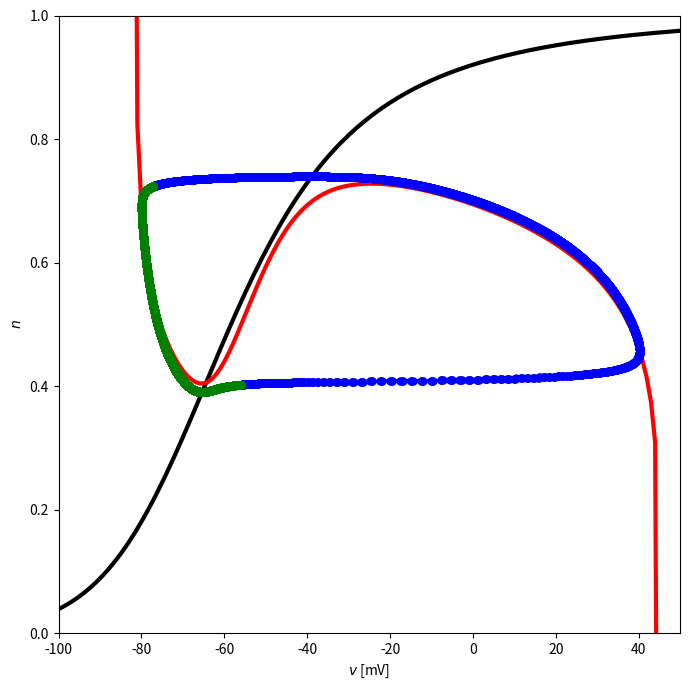

Write the Python code that produced this figure.
import numpy as np
from numpy import exp
import matplotlib.pyplot as plt

c = 1.0
g_k = 36.0
g_na = 120.0
g_l = 0.3
v_k = -82.0
v_na = 45.0
v_l = -59.0
i_ext = 10.0


def alpha_m(v):
    # removable singularity at v=-45 (0/0) -- matlab/10/HH_CYCLE_SPEED/alpha_m.m
    # branches to the L'Hopital limit (1) there instead of evaluating it
    if abs(v + 45) > 1e-8:
        return (v + 45) / 10.0 / (1 - exp(-(v + 45) / 10))
    return 1.0


def alpha_n(v):
    return 0.01 * (-60.0 - v) / (exp((-60 - v) / 10) - 1)


def beta_m(v):
    return 4 * exp(-(v + 70) / 18)


def beta_n(v):
    return 0.125 * exp(-(v + 70) / 80)


def m_inf(v):
    return alpha_m(v) / (alpha_m(v) + beta_m(v))


def n_inf(v):
    return alpha_n(v) / (alpha_n(v) + beta_n(v))


# v-nullcline: for each v, the n where the total membrane current is zero
# (found by bisection, since it's not solvable for n in closed form)
v_vec = np.arange(-100, 51)
n_vec = np.zeros_like(v_vec, dtype=float)
for ij, v in enumerate(v_vec):
    n_l, n_r = 0.0, 1.0
    while n_r - n_l > 1e-10:
        n = (n_l + n_r) / 2
        i_ion = g_na * m_inf(v) ** 3 * (0.83 - n) * (v_na - v) \
            + g_k * n ** 4 * (v_k - v) + g_l * (v_l - v) + i_ext
        if i_ion < 0:
            n_r = n
        else:
            n_l = n
    n_vec[ij] = (n_l + n_r) / 2
    if n_vec[ij] > 1 - 1e-10:
        n_vec[ij] = 2
    if n_vec[ij] < 1e-10:
        n_vec[ij] = -1

t_final = 150.
dt = 0.001
dt05 = dt / 2
m_steps = round(t_final / dt)

v = np.zeros(m_steps + 1)
n = np.zeros(m_steps + 1)
speed = np.zeros(m_steps)

v[0] = -70.
n[0] = 0.

for k in range(m_steps):
    m_k = m_inf(v[k])
    h_k = 0.83 - n[k]
    v_inc = (g_na * m_k ** 3 * h_k * (v_na - v[k]) + g_k * n[k] ** 4 * (v_k - v[k])
              + g_l * (v_l - v[k]) + i_ext) / c
    n_inc = alpha_n(v[k]) * (1 - n[k]) - beta_n(v[k]) * n[k]
    v_tmp = v[k] + dt05 * v_inc
    n_tmp = n[k] + dt05 * n_inc
    m_tmp = m_inf(v_tmp)
    h_tmp = 0.83 - n_tmp
    v_inc = (g_na * m_tmp ** 3 * h_tmp * (v_na - v_tmp) + g_k * n_tmp ** 4 * (v_k - v_tmp)
              + g_l * (v_l - v_tmp) + i_ext) / c
    n_inc = alpha_n(v_tmp) * (1 - n_tmp) - beta_n(v_tmp) * n_tmp
    v[k + 1] = v[k] + dt * v_inc
    n[k + 1] = n[k] + dt * n_inc
    speed[k] = np.sqrt((v_inc / 150) ** 2 + (n_inc / 0.35) ** 2)

n_start = round(2 / 3 * m_steps)
v = v[n_start:m_steps]
n = n[n_start:m_steps]
speed = speed[n_start:m_steps]

if __name__ == "__main__":

    plt.figure(figsize=(7, 7))
    # offset by 0.001, same as matlab -- alpha_n has its own (unguarded)
    # removable singularity at v=-60, which is otherwise hit exactly
    v_line = v_vec.astype(float) + 0.001
    plt.plot(v_line, n_inf(v_line), color='k', linewidth=3)
    plt.plot(v_vec, n_vec, color='r', linewidth=3)

    plt.plot(v, n, color='b', linewidth=2)
    fast = speed > speed.max() * 0.02
    plt.plot(v[fast], n[fast], '.b', markersize=10)
    plt.plot(v[~fast], n[~fast], '.g', markersize=10)

    plt.xlim(-100, 50)
    plt.ylim(0, 1)
    plt.xlabel('$v$ [mV]')
    plt.ylabel('$n$')
    plt.tight_layout()
    plt.savefig("fig.png")
    # plt.show()
